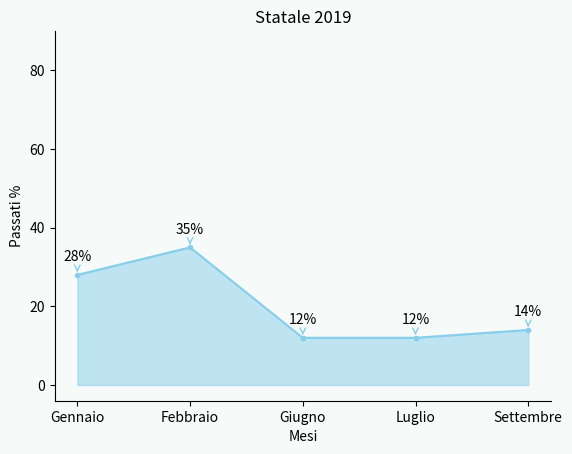

Write the Python code that produced this figure.

import pandas as pd
import matplotlib.pyplot as plt
"""" 
anno 2019 = [63,38,10,5,9]
anno 2020 = [52,33,18,5,7]
anno 2021 = [30,62,9,2,5]
anno 2022 = [71,29,7,4,3]
"""
""""
Statle : 
    2019 = {'Gennaio': 30, 'Febbraio': 38, 'Giugno': 13, 'Luglio': 13, 'Settembre': 15}
    anno 2020 = {'Gennaio': 33, 'Febbraio': 27, 'Giugno': 12, 'Luglio': 7, 'Settembre': 11}
    anno 2021 = {'Gennaio': 38, 'Febbraio': 25, 'Giugno': 38, 'Luglio': 11, 'Settembre': 10}
    anno= 2022 {'Gennaio': 9, 'Febbraio': 44, 'Giugno': 13, 'Luglio': 7, 'Settembre': 7}}
"""
y = [30,38,13,13,15]
tot=0
for i in y :
    tot+=i
    
for i in range (0,len(y)):
    y[i]= round((y[i]/tot)*100)
    
print(y)
x= ["Gennaio","Febbraio","Giugno","Luglio","Settembre"]
fig = plt.figure()
fig.patch.set_facecolor("#f6faf9")


#plt.fill_between(x, y, color="lightpink",alpha=0.5,label='Messina')
plt.fill_between(x, y, color="skyblue",alpha=0.5, label='Statle')
plt.ylim(-4,90)
#plt.plot(x, y,linestyle='-', marker='.', color="lightpink")
plt.plot(x, y,linestyle='-', marker='.', color="skyblue")

#spazio = 0.600
#fig.subplots_adjust(bottom=spazio)
ax = plt.gca()
ax.set_facecolor("#f6faf9")
plt.ylabel('Passati %')
plt.xlabel('Mesi')

ax = plt.gca()
#ax.axes.xaxis.set_ticklabels([]) #rimuovono le lables sull'asse delle x o y
#ax.axes.yaxis.set_ticklabels([])

ax.spines['top'].set_visible(False)
ax.spines['right'].set_visible(False)
#plt.title("Messina 2019")
plt.title("Statale 2019")

for tmpx,tmpy in zip(x,y):
    print(tmpy)
    label = str(tmpy)+"%"
    plt.annotate(label,
                (tmpx,tmpy),
                textcoords="offset points",
                xytext=(0,10),
                ha='center',
                #skyblue
                arrowprops=dict(arrowstyle="->", color='skyblue'))

plt.show()
plt.savefig("smallMultiple.svg") 